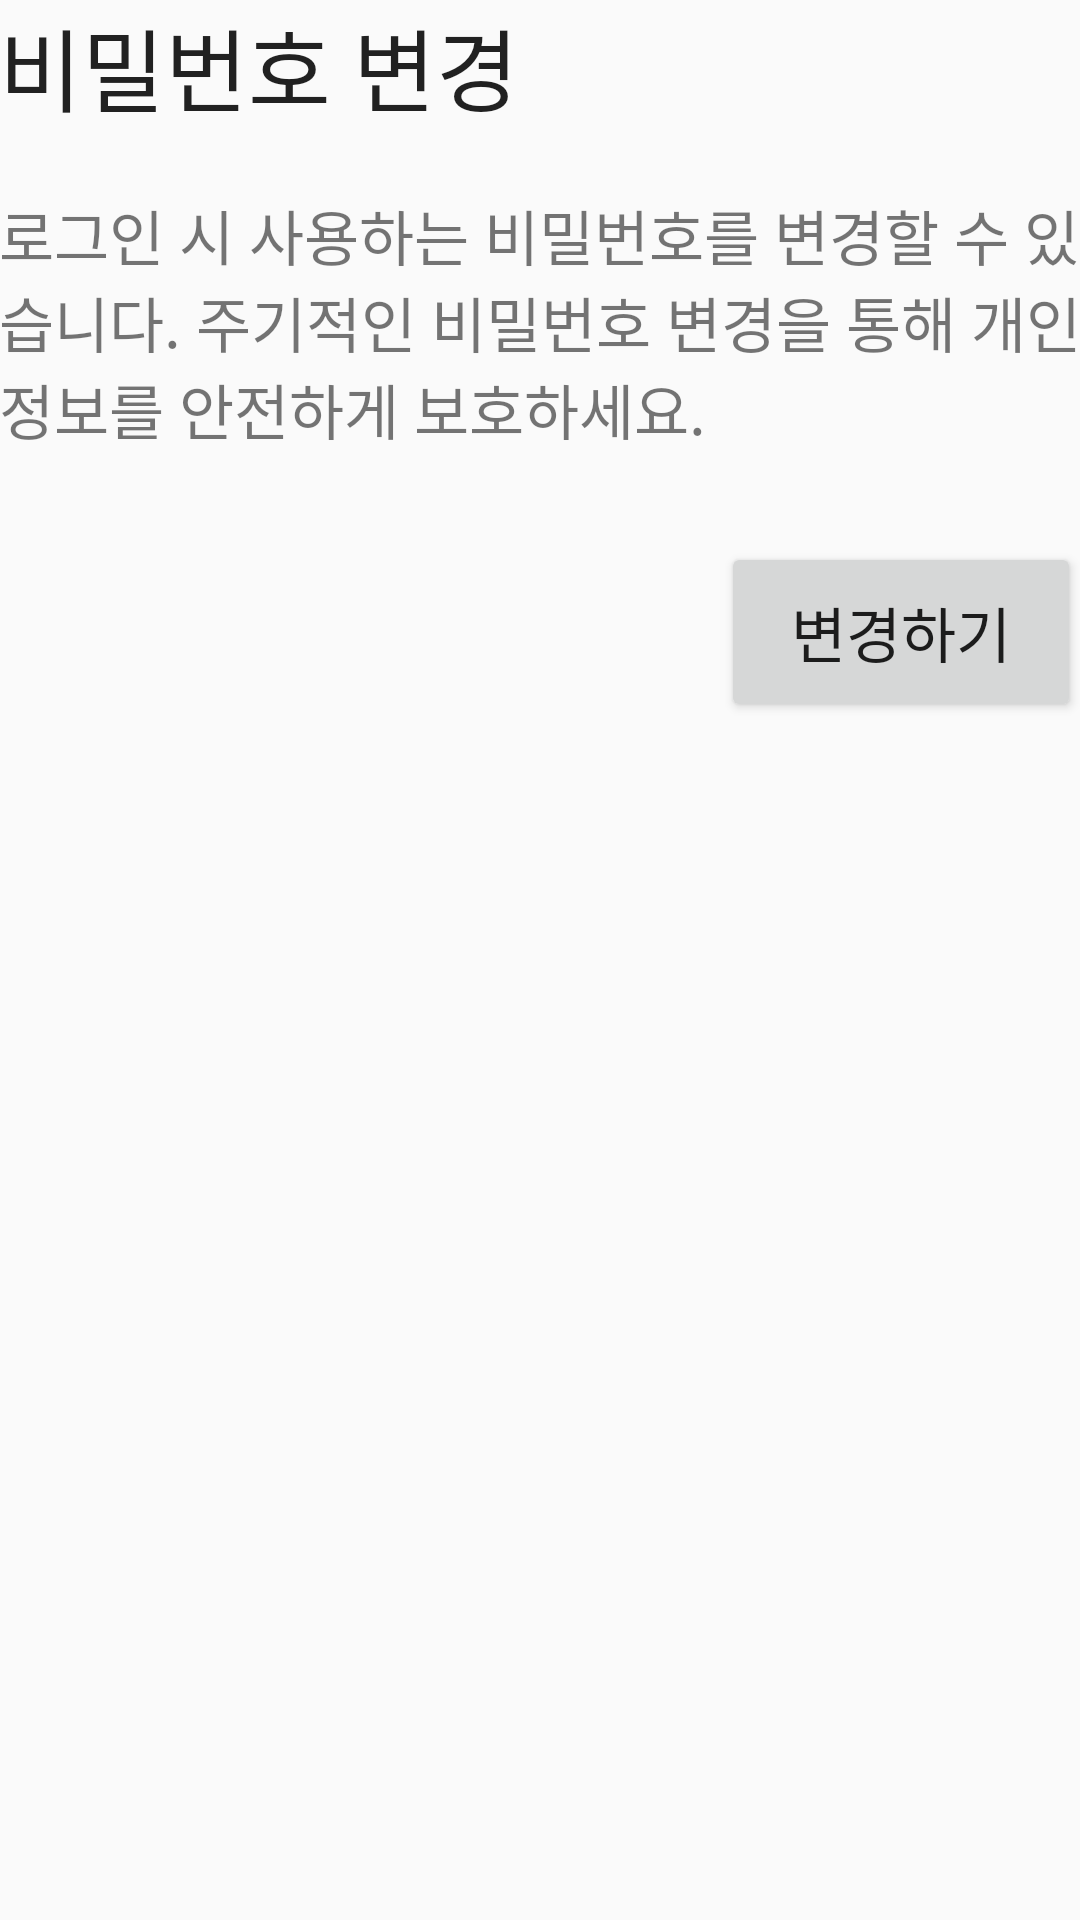

Produce the Android XML layout that renders to this screen, including the resource entries it uses.
<!-- AndroidManifest.xml: application theme AppTheme -->
<!-- res/layout/activity_password_modify.xml -->
<?xml version="1.0" encoding="utf-8"?>

<RelativeLayout xmlns:android="http://schemas.android.com/apk/res/android"
    xmlns:tools="http://schemas.android.com/tools"
    android:layout_width="match_parent"
    android:layout_height="match_parent"
    android:paddingBottom="@dimen/activity_vertical_margin"
    android:paddingLeft="@dimen/activity_horizontal_margin"
    android:paddingRight="@dimen/activity_horizontal_margin"
    android:paddingTop="@dimen/activity_vertical_margin"
    tools:context="com.example.k.project.PasswordModifyActivity">

    <TextView
        android:layout_width="wrap_content"
        android:layout_height="wrap_content"
        android:textAppearance="?android:attr/textAppearanceLarge"
        android:text="비밀번호 변경"
        android:id="@+id/textView4"
        android:layout_alignParentTop="true"
        android:layout_alignParentStart="true"
        android:textSize="30dp" />

    <TextView
        android:layout_width="wrap_content"
        android:layout_height="wrap_content"
        android:text="로그인 시 사용하는 비밀번호를 변경할 수 있습니다. 주기적인 비밀번호 변경을 통해 개인정보를 안전하게 보호하세요."
        android:id="@+id/textView8"
        android:layout_marginTop="20dp"
        android:textSize="20dp"
        android:layout_below="@+id/textView4"
        android:layout_alignParentStart="true" />

    <Button
        android:layout_width="120dp"
        android:layout_height="60dp"
        android:text="변경하기"
        android:id="@+id/buttonPassword"
        android:layout_below="@+id/textView8"
        android:layout_alignParentEnd="true"
        android:layout_marginTop="30dp"
        android:textSize="20dp" />

    <EditText
        android:layout_width="match_parent"
        android:layout_height="50dp"
        android:id="@+id/pw_current"
        android:layout_below="@+id/buttonPassword"
        android:layout_alignParentStart="true"
        android:layout_marginTop="40dp"
        android:background="@drawable/editbox"
        android:layout_marginBottom="10dp"
        android:hint="현재 비밀번호"
        android:visibility="invisible"
        android:inputType="textPassword" />

    <EditText
        android:layout_width="match_parent"
        android:layout_height="50dp"
        android:id="@+id/pw_new1"
        android:layout_below="@+id/pw_current"
        android:layout_alignParentStart="true"
        android:background="@drawable/editbox"
        android:layout_marginBottom="10dp"
        android:hint="새 비밀번호"
        android:visibility="invisible"
        android:inputType="textPassword" />

    <EditText
        android:layout_width="match_parent"
        android:layout_height="50dp"
        android:id="@+id/pw_new2"
        android:layout_below="@+id/pw_new1"
        android:layout_alignParentStart="true"
        android:background="@drawable/editbox"
        android:hint="새 비밀번호 확인"
        android:visibility="invisible"
        android:layout_marginBottom="25dp"
        android:inputType="textPassword" />

    <LinearLayout
        android:orientation="horizontal"
        android:layout_width="match_parent"
        android:layout_height="match_parent"
        android:layout_alignParentBottom="true"
        android:layout_alignParentStart="true"
        android:layout_below="@+id/pw_new2">

        <Button
            android:layout_width="wrap_content"
            android:layout_height="60dp"
            android:text="취소"
            android:id="@+id/buttonCancel"
            android:layout_weight="1"
            android:textSize="20dp"
            android:visibility="invisible" />

        <Button
            android:layout_width="wrap_content"
            android:layout_height="60dp"
            android:text="확인"
            android:id="@+id/buttonOk"
            android:layout_weight="1"
            android:textSize="20dp"
            android:visibility="invisible" />
    </LinearLayout>

</RelativeLayout>
<!-- resources referenced by this layout -->
<resources>
  <!-- drawable editbox: vector/xml drawable (drawable, 2245 chars, omitted) -->
  <style name="AppTheme" parent="Theme.AppCompat.DayNight.NoActionBar">
          
          <item name="colorPrimary">@color/colorPrimary</item>
          <item name="colorPrimaryDark">@color/colorPrimaryDark</item>
          <item name="colorAccent">@color/colorAccent</item>
      </style>
  <color name="colorPrimary">#3F51B5</color>
  <color name="colorPrimaryDark">#303F9F</color>
  <color name="colorAccent">#FF4081</color>
</resources>
